Run: headless pygame with SDL's dummy video driver; simulated clock (each Clock.tick advances the game by its frame time, no real sleeping); random seed 0; keys injected as events and as key.get_pressed() state; no mouse input.
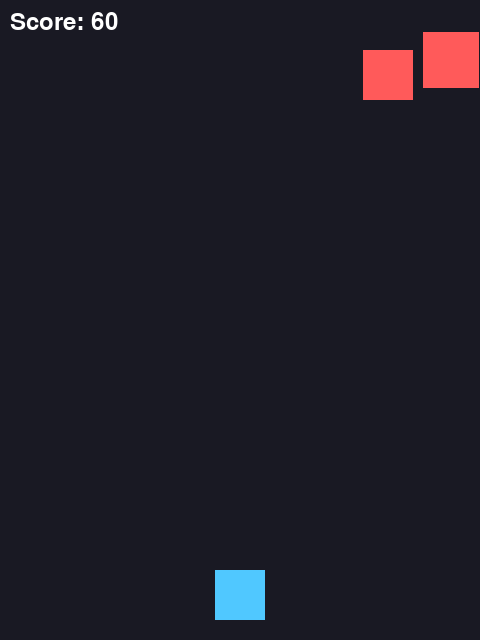
Frame 1 of 3 · flips 1–60 · no input
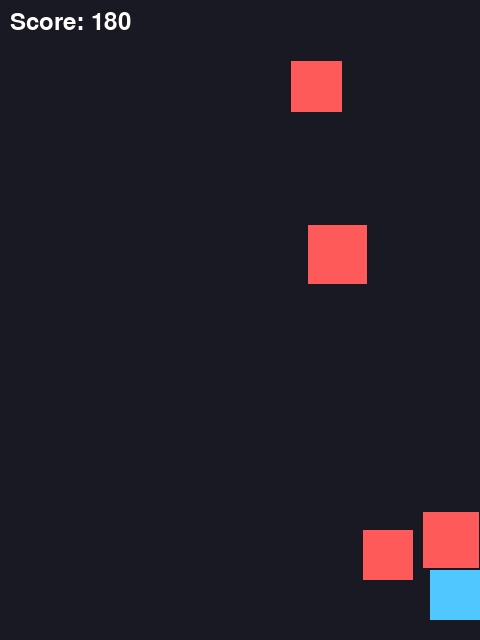
Frame 2 of 3 · flips 61–180 · tapped SPACE, RETURN · held RIGHT (→), D
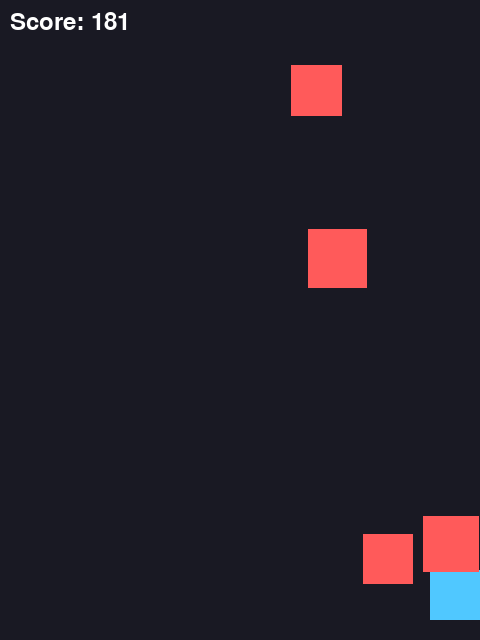
Frame 3 of 3 · flips 181–300 · held DOWN (↓), S (game ended)

The pygame program that drew these frames:

# @title Pygame Dodge the Blocks
# @category Games
# @kind Console program
# @where Install pygame first (pip install pygame), save as dodge.py and run: python3 dodge.py. Move with the Left and Right arrows.
# @keywords pygame dodge game, pygame falling blocks, pygame avoid obstacles, pygame score timer
# @about Move left and right to dodge falling blocks that get faster the longer you survive.

import random

import pygame

pygame.init()
WIDTH, HEIGHT = 480, 640
screen = pygame.display.set_mode((WIDTH, HEIGHT))
pygame.display.set_caption("Dodge!")
clock = pygame.time.Clock()
font = pygame.font.SysFont(None, 36)

player = pygame.Rect(WIDTH // 2 - 25, HEIGHT - 70, 50, 50)
blocks = []
score = 0
fall_speed = 4
running = True

while running:
    for event in pygame.event.get():
        if event.type == pygame.QUIT:
            running = False

    keys = pygame.key.get_pressed()
    if keys[pygame.K_LEFT]:
        player.x -= 8
    if keys[pygame.K_RIGHT]:
        player.x += 8
    player.clamp_ip(screen.get_rect())

    # Sometimes add a new block at the top
    if random.random() < 0.04 + score / 20000:
        size = random.randint(25, 60)
        blocks.append(pygame.Rect(random.randint(0, WIDTH - size), -size, size, size))

    for block in blocks:
        block.y += fall_speed
        if block.colliderect(player):
            running = False
    blocks = [b for b in blocks if b.top < HEIGHT]  # forget blocks that fell off the screen

    score += 1
    fall_speed = 4 + score // 300  # faster over time

    screen.fill((25, 25, 35))
    pygame.draw.rect(screen, (80, 200, 255), player)
    for block in blocks:
        pygame.draw.rect(screen, (255, 90, 90), block)
    screen.blit(font.render(f"Score: {score}", True, (255, 255, 255)), (10, 10))
    pygame.display.flip()
    clock.tick(60)

pygame.quit()
print("You survived with a score of", score)
